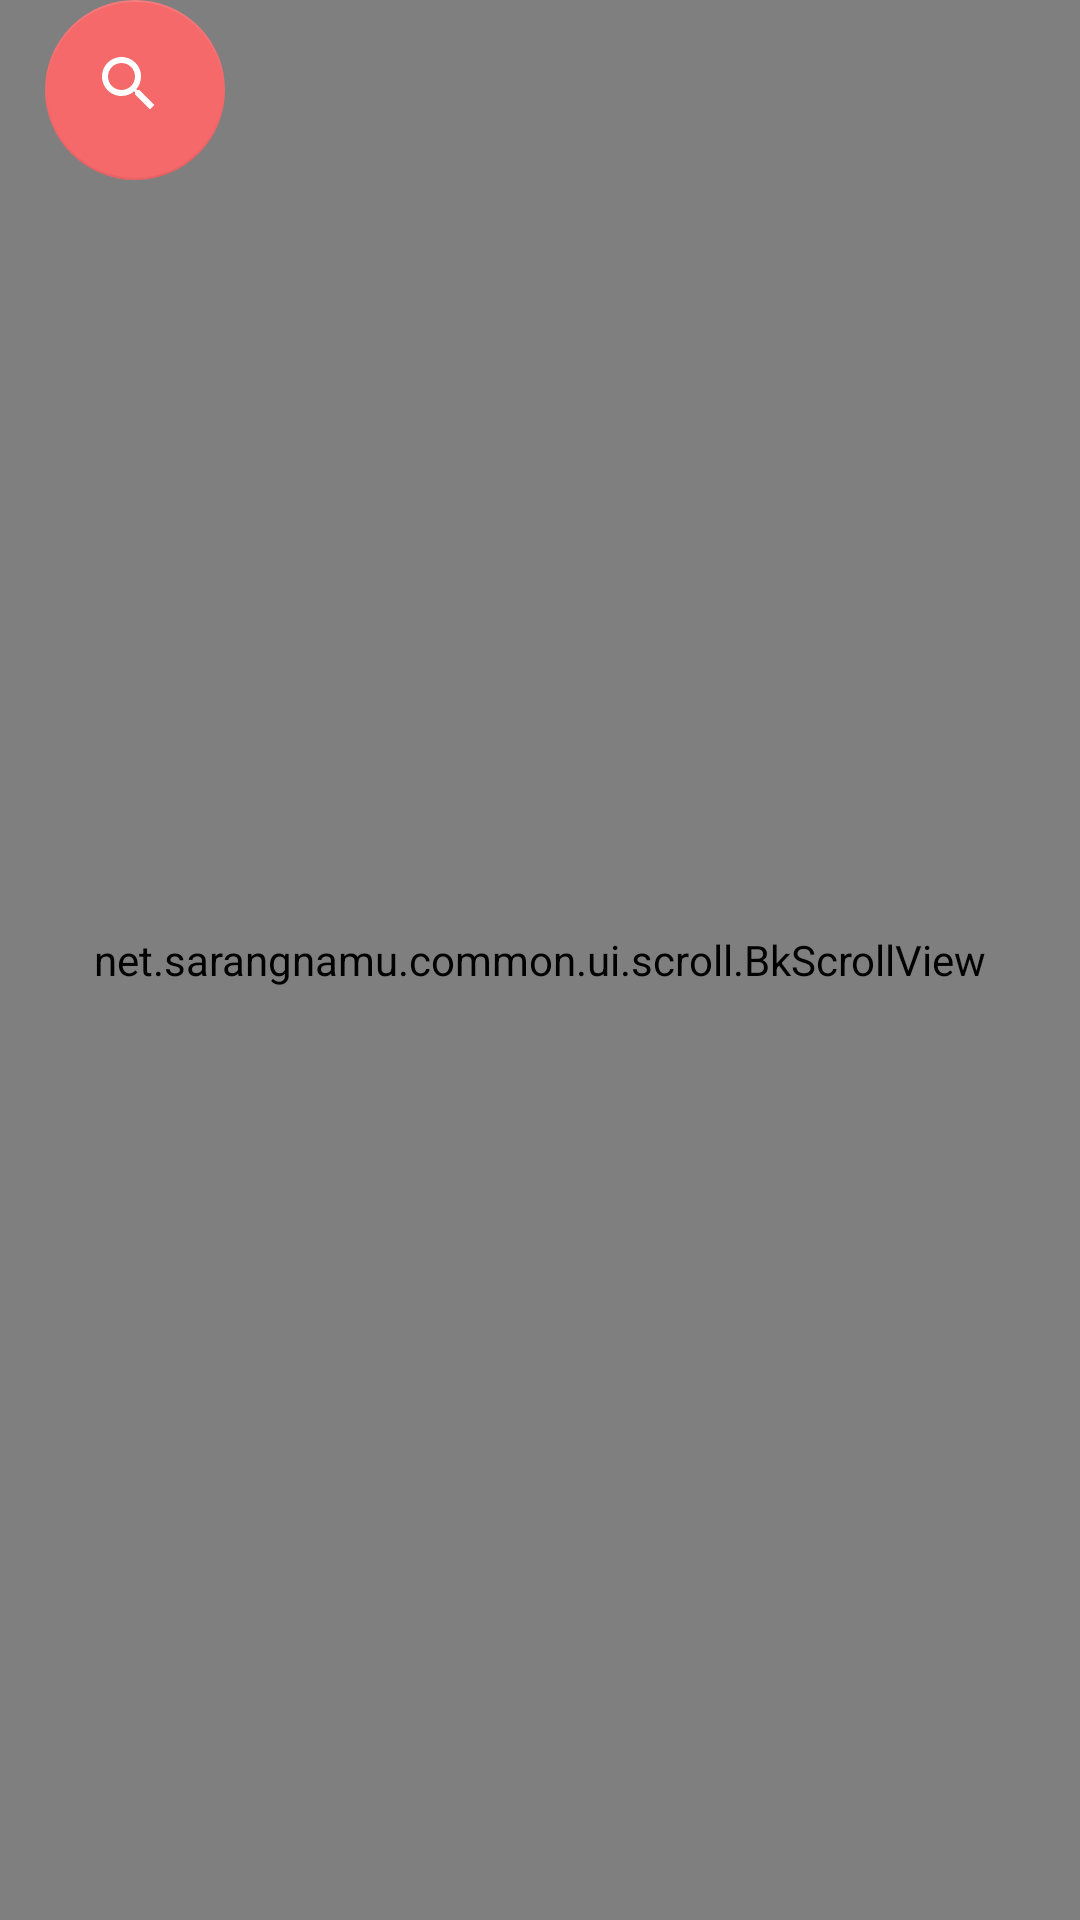

The Android layout XML behind this screen, and the referenced resources:
<!-- AndroidManifest.xml: application theme AppTheme -->
<!-- res/layout/page_main.xml -->
<?xml version="1.0" encoding="utf-8"?>
<FrameLayout
    xmlns:android="http://schemas.android.com/apk/res/android"
    xmlns:app="http://schemas.android.com/apk/res-auto"
    android:id="@+id/page_main"
    android:layout_width="match_parent"
    android:layout_height="match_parent"
    >

    <net.sarangnamu.common.ui.image.BkFadeImageView
        android:id="@+id/fade_image"
        android:layout_width="match_parent"
        android:layout_height="wrap_content"/>

    <net.sarangnamu.common.ui.scroll.BkScrollView
        android:id="@+id/scroll"
        android:layout_width="match_parent"
        android:layout_height="match_parent">

        <RelativeLayout
            android:id="@+id/main"
            android:layout_width="match_parent"
            android:layout_height="wrap_content"
            android:paddingTop="@dimen/main_top_pad"
            >

            <LinearLayout
                android:id="@+id/content_layout"
                android:layout_width="match_parent"
                android:layout_height="wrap_content"
                android:orientation="vertical"
                >

                <TextView
                    android:id="@+id/hello"
                    android:layout_width="wrap_content"
                    android:layout_height="wrap_content"
                    android:textSize="35sp"
                    android:layout_margin="20dp"
                    android:text="@string/main_hello"
                    />

                <TextView
                    android:id="@+id/message"
                    android:layout_width="wrap_content"
                    android:layout_height="wrap_content"
                    android:textSize="15sp"
                    android:layout_margin="20dp"
                    android:text="@string/main_message"/>

                <net.sarangnamu.cloneairbnb.page.sub.main.HorListView
                    android:id="@+id/recently"
                    android:layout_width="match_parent"
                    android:layout_height="wrap_content"
                    android:layout_marginLeft="15sp"
                    />

                <net.sarangnamu.cloneairbnb.page.sub.main.HorListView
                    android:id="@+id/recommandation"
                    android:layout_width="match_parent"
                    android:layout_height="wrap_content"
                    android:layout_marginLeft="15sp"
                    />

                <net.sarangnamu.cloneairbnb.page.sub.main.HorListView
                    android:id="@+id/famous"
                    android:layout_width="match_parent"
                    android:layout_height="wrap_content"
                    android:layout_marginLeft="15sp"
                    />

            </LinearLayout>
        </RelativeLayout>
    </net.sarangnamu.common.ui.scroll.BkScrollView>

    <android.support.design.widget.FloatingActionButton
        android:id="@+id/fab"
        android:layout_width="@dimen/main_fab_size"
        android:layout_height="@dimen/main_fab_size"
        android:layout_marginLeft="@dimen/main_fab_left_margin"
        android:src="@drawable/ic_search_27dp_white"
        app:elevation="0dp"
        />

    <RelativeLayout
        android:id="@+id/fab_layout"
        android:layout_width="match_parent"
        android:layout_height="@dimen/main_fab_size"
        android:visibility="gone"
        >

        <ImageView
            android:id="@+id/ic_search"
            android:layout_width="wrap_content"
            android:layout_height="wrap_content"
            android:layout_centerVertical="true"
            android:layout_marginLeft="@dimen/main_search_left_margin"
            android:layout_marginRight="@dimen/main_search_left_margin"
            android:src="@drawable/ic_search_24dp"
            android:visibility="gone"
            />

        <EditText
            android:id="@+id/search"
            android:layout_width="match_parent"
            android:layout_height="match_parent"
            android:layout_toRightOf="@+id/ic_search"
            android:visibility="gone"
            android:background="@android:color/transparent"
            android:hint="@string/main_is_where_travel"
            />

        <ImageView
            android:id="@+id/fab_dumy"
            android:layout_width="@dimen/main_fab_size"
            android:layout_height="@dimen/main_fab_size"
            android:layout_centerVertical="true"
            android:layout_marginLeft="@dimen/main_fab_left_margin"
            android:layout_marginRight="@dimen/main_fab_left_margin"
            android:background="@drawable/ic_brightness_1_black_24dp"
            android:visibility="gone"
            />

        <View
            android:id="@+id/search_underline"
            android:layout_width="match_parent"
            android:layout_height="1dp"
            android:layout_alignParentBottom="true"
            android:background="@android:color/darker_gray"
            />

    </RelativeLayout>

</FrameLayout>
<!-- resources referenced by this layout -->
<resources>
  <dimen name="main_fab_left_margin">15dp</dimen>
  <dimen name="main_fab_size">60dp</dimen>
  <dimen name="main_search_left_margin">15dp</dimen>
  <dimen name="main_top_pad">40dp</dimen>
  <!-- drawable ic_brightness_1_black_24dp (drawable) -->
  <vector xmlns:android="http://schemas.android.com/apk/res/android"
          android:width="60dp"
          android:height="60dp"
          android:viewportHeight="24.0"
          android:viewportWidth="24.0">
      <path
          android:fillColor="@color/colorAccent"
          android:pathData="M10,12m-10,0a10,10 0,1 1,24 0a10,10 0,1 1,-24 0"/>
  </vector>
  <!-- drawable ic_search_24dp (drawable) -->
  <vector xmlns:android="http://schemas.android.com/apk/res/android"
          android:width="24dp"
          android:height="24dp"
          android:viewportHeight="24.0"
          android:viewportWidth="24.0">
      <path
          android:fillColor="@color/colorAccent"
          android:pathData="M15.5,14h-0.79l-0.28,-0.27C15.41,12.59 16,11.11 16,9.5 16,5.91 13.09,3 9.5,3S3,5.91 3,9.5 5.91,16 9.5,16c1.61,0 3.09,-0.59 4.23,-1.57l0.27,0.28v0.79l5,4.99L20.49,19l-4.99,-5zm-6,0C7.01,14 5,11.99 5,9.5S7.01,5 9.5,5 14,7.01 14,9.5 11.99,14 9.5,14z"/>
  </vector>
  <!-- drawable ic_search_27dp_white (drawable) -->
  <vector xmlns:android="http://schemas.android.com/apk/res/android"
          android:width="24dp"
          android:height="24dp"
          android:viewportWidth="24.0"
          android:viewportHeight="24.0">
      <path
          android:fillColor="#FFffffff"
          android:pathData="M15.5,14h-0.79l-0.28,-0.27C15.41,12.59 16,11.11 16,9.5 16,5.91 13.09,3 9.5,3S3,5.91 3,9.5 5.91,16 9.5,16c1.61,0 3.09,-0.59 4.23,-1.57l0.27,0.28v0.79l5,4.99L20.49,19l-4.99,-5zm-6,0C7.01,14 5,11.99 5,9.5S7.01,5 9.5,5 14,7.01 14,9.5 11.99,14 9.5,14z"/>
  </vector>
  <string name="main_hello">%s님, 안녕하세요!</string>
  <string name="main_is_where_travel">어디 여행 가세요?</string>
  <string name="main_message">전 세계 숙소들이 블라블라 어쩌고 저쩌고 이러쿵 저러쿵 쿵쿵쿵</string>
  <style name="AppTheme" parent="Theme.AppCompat.Light.NoActionBar">
          
          <item name="colorPrimary">@color/colorPrimary</item>
          <item name="colorPrimaryDark">@color/colorPrimaryDark</item>
          <item name="colorAccent">@color/colorAccent</item>
  
          <item name="android:windowContentOverlay">@null</item>
          <item name="android:windowIsTranslucent">true</item>
      </style>
  <color name="colorAccent">#f5696b</color>
  <color name="colorPrimary">#5e5e5e</color>
  <color name="colorPrimaryDark">#323338</color>
</resources>
